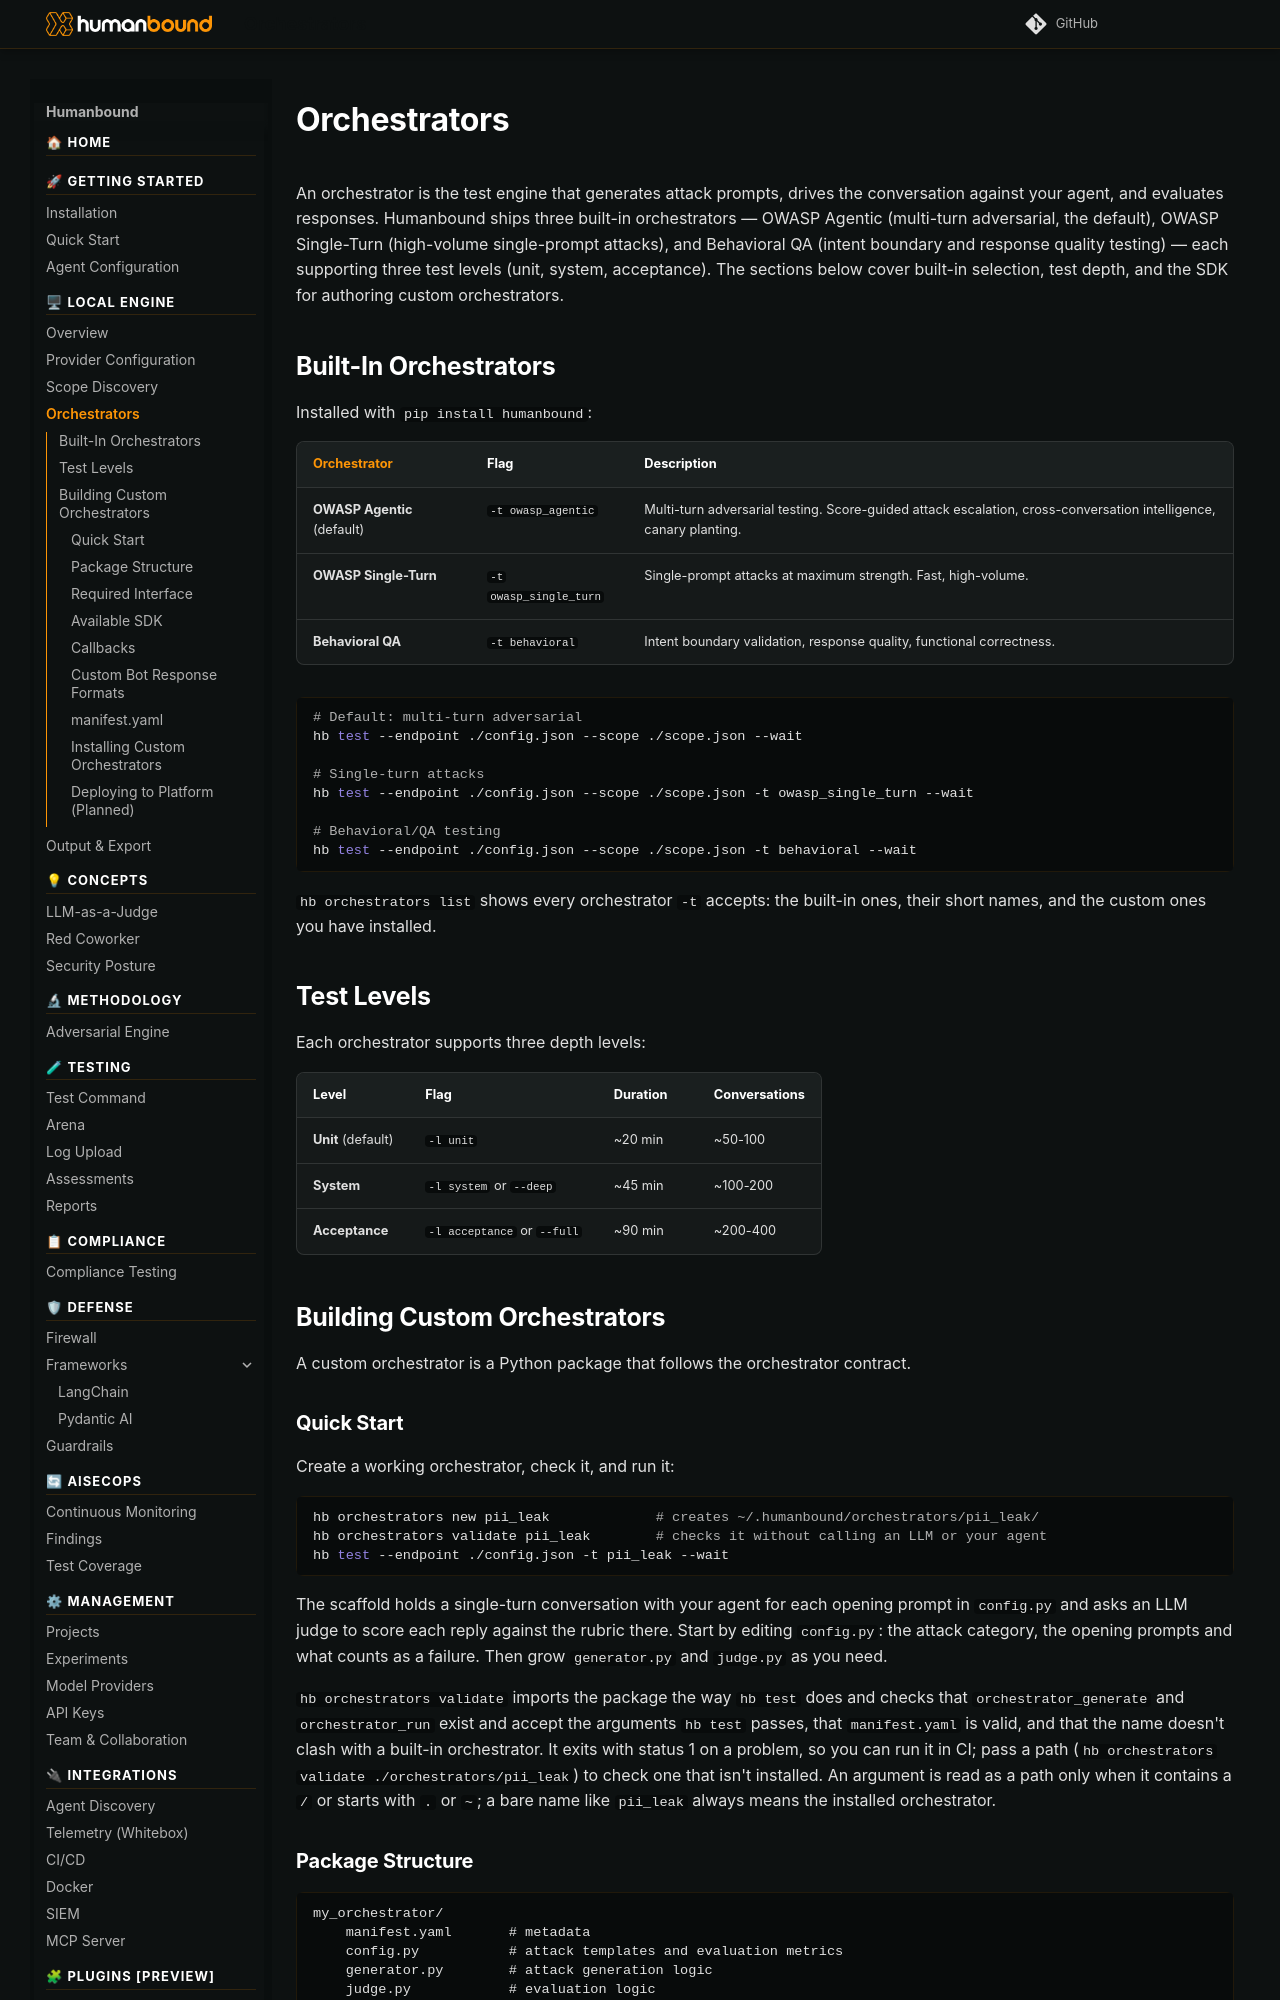

repository: humanbound/humanbound · page: local-engine/orchestrators/index.html · generator: mkdocs

---
description: "Orchestrators generate attacks, run conversations, and evaluate responses — Humanbound ships three built-in engines and lets you author your own."
keywords:
  - test orchestrator
  - OWASP agentic testing
  - OWASP single-turn
  - behavioral QA testing
  - custom orchestrator
  - orchestrator SDK
  - test levels
  - custom bot integration
---

# Orchestrators

An orchestrator is the test engine that generates attack prompts, drives the conversation against your agent, and evaluates responses. Humanbound ships three built-in orchestrators — OWASP Agentic (multi-turn adversarial, the default), OWASP Single-Turn (high-volume single-prompt attacks), and Behavioral QA (intent boundary and response quality testing) — each supporting three test levels (unit, system, acceptance). The sections below cover built-in selection, test depth, and the SDK for authoring custom orchestrators.

## Built-In Orchestrators

Installed with `pip install humanbound`:

| Orchestrator | Flag | Description |
|---|---|---|
| **OWASP Agentic** (default) | `-t owasp_agentic` | Multi-turn adversarial testing. Score-guided attack escalation, cross-conversation intelligence, canary planting. |
| **OWASP Single-Turn** | `-t owasp_single_turn` | Single-prompt attacks at maximum strength. Fast, high-volume. |
| **Behavioral QA** | `-t behavioral` | Intent boundary validation, response quality, functional correctness. |

```bash
# Default: multi-turn adversarial
hb test --endpoint ./config.json --scope ./scope.json --wait

# Single-turn attacks
hb test --endpoint ./config.json --scope ./scope.json -t owasp_single_turn --wait

# Behavioral/QA testing
hb test --endpoint ./config.json --scope ./scope.json -t behavioral --wait
```

`hb orchestrators list` shows every orchestrator `-t` accepts: the built-in ones, their
short names, and the custom ones you have installed.

## Test Levels

Each orchestrator supports three depth levels:

| Level | Flag | Duration | Conversations |
|---|---|---|---|
| **Unit** (default) | `-l unit` | ~20 min | ~50-100 |
| **System** | `-l system` or `--deep` | ~45 min | ~100-200 |
| **Acceptance** | `-l acceptance` or `--full` | ~90 min | ~200-400 |

## Building Custom Orchestrators

A custom orchestrator is a Python package that follows the orchestrator contract.
